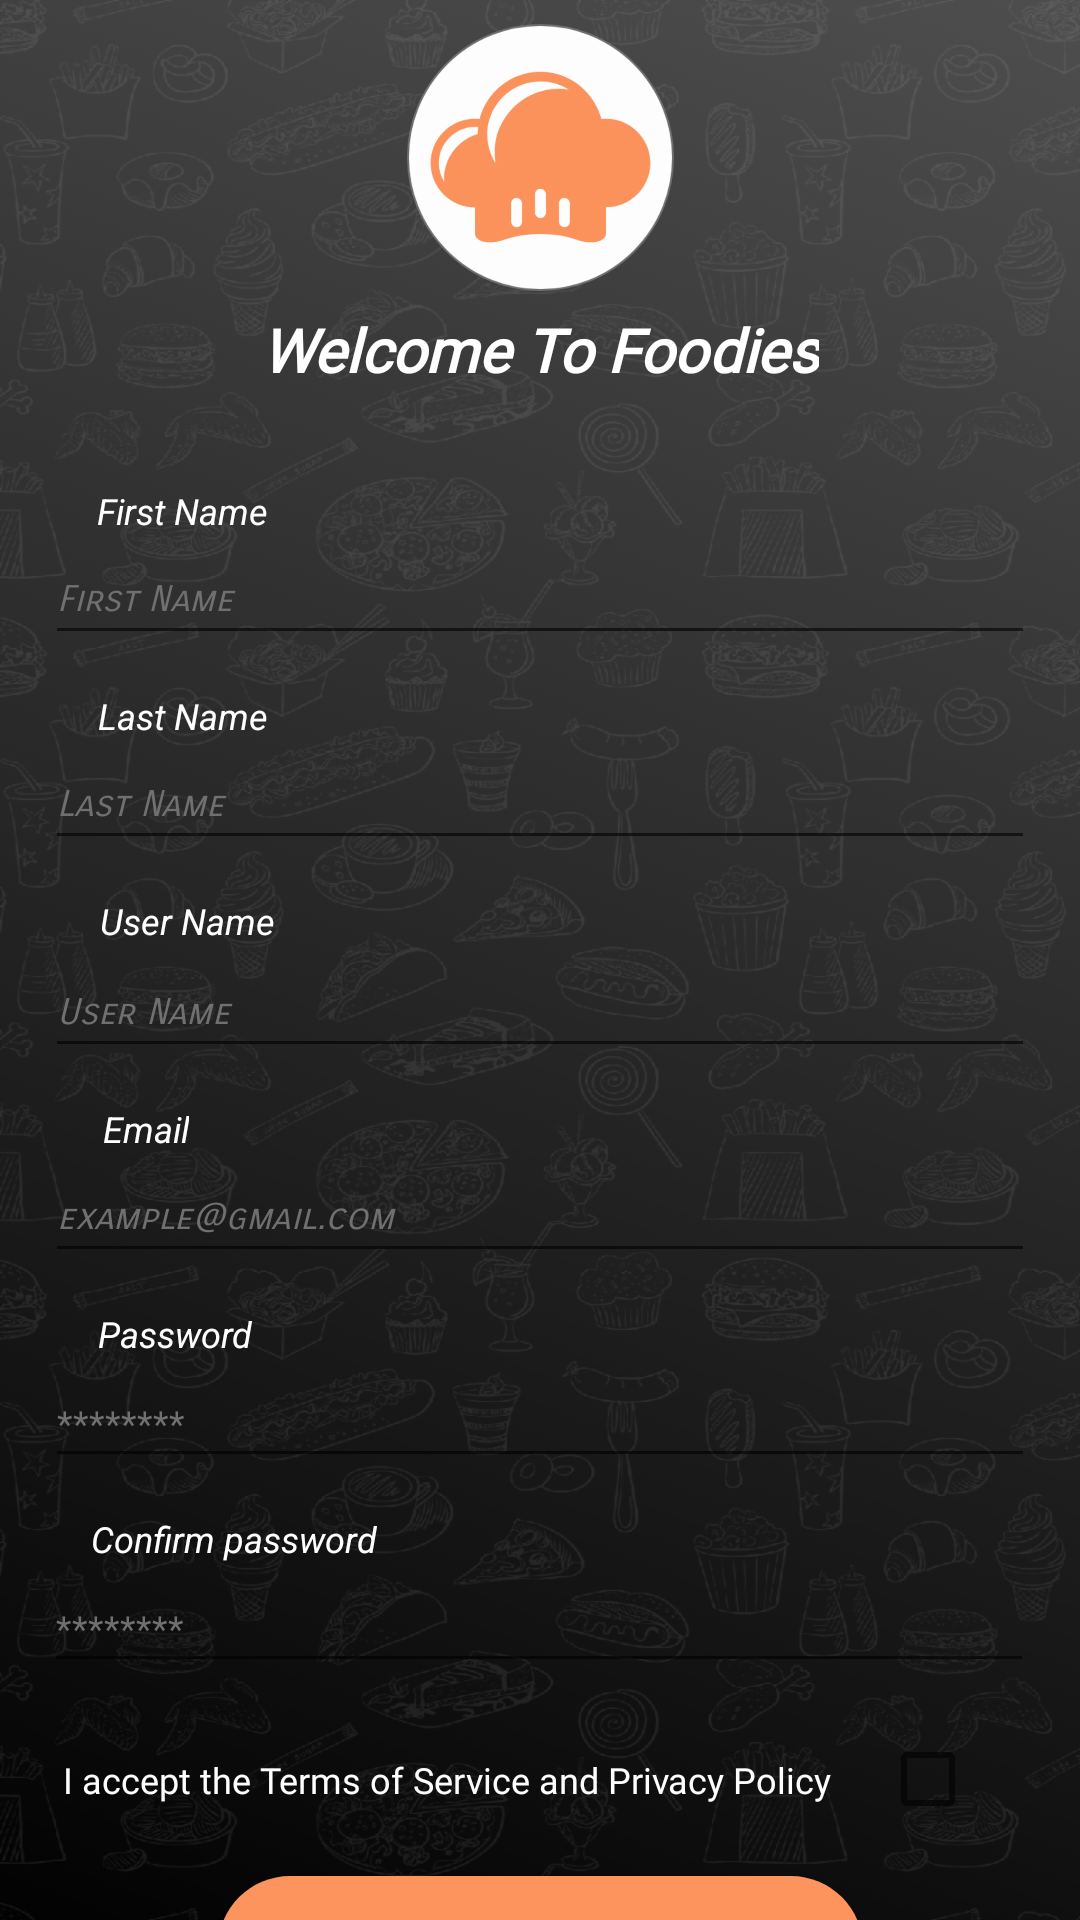

Produce the Android XML layout that renders to this screen, including the resource entries it uses.
<!-- AndroidManifest.xml: application theme Theme.ForFoodiesByFoodies -->
<!-- res/layout/activity_register_user.xml -->
<?xml version="1.0" encoding="utf-8"?>
<androidx.constraintlayout.widget.ConstraintLayout xmlns:android="http://schemas.android.com/apk/res/android"
    xmlns:app="http://schemas.android.com/apk/res-auto"
    xmlns:tools="http://schemas.android.com/tools"
    android:layout_width="fill_parent"
    android:layout_height="fill_parent"
    android:background="@drawable/background_splh"
    tools:context=".Views.RegisterUser">

    <ImageView
        android:id="@+id/im_logo2"
        android:layout_width="115dp"
        android:layout_height="89dp"
        android:layout_marginTop="8dp"
        app:layout_constraintEnd_toEndOf="parent"
        app:layout_constraintStart_toStartOf="parent"
        app:layout_constraintTop_toTopOf="parent"
        app:srcCompat="@drawable/logo_splh"
        android:contentDescription="@string/welcome" />

    <TextView
        android:id="@+id/et_welcome"
        android:layout_width="wrap_content"
        android:layout_height="wrap_content"
        android:layout_marginTop="6dp"
        android:fontFamily="@font/nothing_you_could_do"
        android:text="@string/welcome"
        android:textColor="@color/white"
        android:textSize="20sp"
        android:textStyle="bold|italic"
        app:layout_constraintEnd_toEndOf="parent"
        app:layout_constraintStart_toStartOf="parent"
        app:layout_constraintTop_toBottomOf="@+id/im_logo2" />

    <EditText
        android:id="@+id/et_fn"
        android:layout_width="330dp"
        android:layout_height="wrap_content"

        android:autofillHints="first name"
        android:ems="10"
        android:fontFamily="sans-serif-smallcaps"
        android:textStyle="italic"
        android:hint="@string/first_name"
        android:inputType="text"
        android:minHeight="40dp"
        android:textColor="@color/white"
        android:textColorHint="@color/sobolan"
        android:textSize="12sp"
        app:layout_constraintHorizontal_bias="0.503"
        app:layout_constraintLeft_toLeftOf="parent"
        app:layout_constraintRight_toRightOf="parent"
        app:layout_constraintTop_toBottomOf="@+id/et_first_name12" />

    <EditText
        android:id="@+id/et_sn"
        android:layout_width="330dp"
        android:layout_height="wrap_content"
        android:autofillHints="last name"
        android:ems="10"
        android:fontFamily="sans-serif-smallcaps"
        android:textStyle="italic"
        android:hint="@string/last_name"
        android:inputType="text"
        android:minHeight="40dp"
        android:textColor="@color/white"
        android:textColorHint="@color/sobolan"
        android:textSize="12sp"
        app:layout_constraintLeft_toLeftOf="parent"
        app:layout_constraintRight_toRightOf="parent"
        app:layout_constraintTop_toBottomOf="@+id/et_last_name12" />

    <EditText
        android:id="@+id/et_user"
        style="@style/Widget.AppCompat.EditText"
        android:layout_width="330dp"
        android:layout_height="wrap_content"
        android:layout_marginTop="1dp"
        android:autofillHints="user name"
        android:ems="10"
        android:fontFamily="sans-serif-smallcaps"
        android:hint="@string/username"
        android:inputType="text"
        android:minHeight="40dp"
        android:textColor="@color/white"
        android:textColorHint="@color/sobolan"
        android:textSize="12sp"
        android:textStyle="italic"
        app:layout_constraintHorizontal_bias="0.497"
        app:layout_constraintLeft_toLeftOf="parent"
        app:layout_constraintRight_toRightOf="parent"
        app:layout_constraintTop_toBottomOf="@+id/et_user_name12" />

    <TextView
        android:id="@+id/et_email12"
        android:layout_width="wrap_content"
        android:layout_height="wrap_content"
        android:layout_marginTop="12dp"
        android:text="@string/email"
        android:textColor="@color/white"
        android:textSize="12sp"
        android:textStyle="italic"
        app:layout_constraintEnd_toEndOf="parent"
        app:layout_constraintHorizontal_bias="0.104"
        app:layout_constraintStart_toStartOf="parent"
        app:layout_constraintTop_toBottomOf="@+id/et_user" />

    <EditText
        android:id="@+id/et_em"
        android:layout_width="330dp"
        android:layout_height="wrap_content"
        android:autofillHints="email "
        android:ems="10"
        android:hint="@string/email_hint"
        android:inputType="textEmailAddress"
        android:minHeight="40dp"
        android:textAppearance="@style/TextAppearance.AppCompat.Small"
        android:fontFamily="sans-serif-smallcaps"
        android:textColor="@color/white"
        android:textColorHint="@color/sobolan"
        android:textSize="12sp"
        android:textStyle="italic"
        app:layout_constraintLeft_toLeftOf="parent"
        app:layout_constraintRight_toRightOf="parent"
        app:layout_constraintTop_toBottomOf="@+id/et_email12"
        tools:ignore="RtlHardcoded" />

    <TextView
        android:id="@+id/et_password12"
        android:layout_width="wrap_content"
        android:layout_height="wrap_content"
        android:layout_marginTop="12dp"
        android:text="@string/password"
        android:textColor="@color/white"
        android:textSize="12sp"
        android:textStyle="italic"
        app:layout_constraintEnd_toEndOf="parent"
        app:layout_constraintHorizontal_bias="0.106"
        app:layout_constraintStart_toStartOf="parent"
        app:layout_constraintTop_toBottomOf="@+id/et_em" />

    <EditText
        android:id="@+id/et_pw"
        android:layout_width="330dp"
        android:layout_height="wrap_content"
        android:autofillHints="password"
        android:ems="10"
        android:hint="@string/pass_hint"
        android:inputType="textPassword"
        android:minHeight="40dp"
        android:textColor="@color/white"
        android:textColorHint="@color/sobolan"
        android:textSize="12sp"
        app:layout_constraintHorizontal_bias="0.502"
        app:layout_constraintLeft_toLeftOf="parent"
        app:layout_constraintRight_toRightOf="parent"
        app:layout_constraintTop_toBottomOf="@+id/et_password12"
        tools:ignore="RtlHardcoded" />

    <TextView
        android:id="@+id/et_confirm_password12"
        android:layout_width="wrap_content"
        android:layout_height="wrap_content"
        android:layout_marginTop="12dp"
        android:text="@string/confirm_password"
        android:textColor="@color/white"
        android:textSize="12sp"
        android:textStyle="italic"
        app:layout_constraintEnd_toEndOf="parent"
        app:layout_constraintHorizontal_bias="0.115"
        app:layout_constraintStart_toStartOf="parent"
        app:layout_constraintTop_toBottomOf="@+id/et_pw" />

    <EditText
        android:id="@+id/et_cpw"
        android:layout_width="330dp"
        android:layout_height="wrap_content"
        android:autofillHints="confirm password"
        android:ems="10"
        android:hint="@string/pass_hint"
        android:inputType="textPassword"
        android:minHeight="40dp"
        android:textColor="@color/white"
        android:textColorHint="@color/sobolan"
        android:textSize="12sp"
        app:layout_constraintHorizontal_bias="0.493"
        app:layout_constraintLeft_toLeftOf="parent"
        app:layout_constraintRight_toRightOf="parent"
        app:layout_constraintTop_toBottomOf="@+id/et_confirm_password12"
        tools:ignore="RtlHardcoded" />

    <Button
        android:id="@+id/btn_register_user"
        android:layout_width="215dp"
        android:layout_height="48dp"
        android:layout_marginTop="24dp"
        android:background="@drawable/rounded_corners"
        android:text="@string/register"
        app:backgroundTint="@color/orange"
        app:layout_constraintEnd_toEndOf="parent"
        app:layout_constraintStart_toStartOf="parent"
        app:layout_constraintTop_toBottomOf="@+id/textView6" />

    <CheckBox
        android:id="@+id/reg_cb"
        android:layout_width="48dp"
        android:layout_height="48dp"
        android:layout_marginStart="8dp"
        android:layout_marginLeft="8dp"
        android:layout_marginTop="8dp"
        android:layout_marginEnd="40dp"
        android:layout_marginRight="40dp"

        app:layout_constraintEnd_toEndOf="parent"
        app:layout_constraintStart_toEndOf="@+id/textView6"
        app:layout_constraintTop_toBottomOf="@+id/et_cpw" />

    <ProgressBar
        android:id="@+id/progressBar"
        android:layout_width="wrap_content"
        android:layout_height="wrap_content"
        android:visibility="gone"
        app:layout_constraintBottom_toBottomOf="parent"
        app:layout_constraintLeft_toLeftOf="parent"
        app:layout_constraintRight_toRightOf="parent"
        app:layout_constraintTop_toTopOf="parent" />

    <TextView
        android:id="@+id/textView6"
        android:layout_width="wrap_content"
        android:layout_height="wrap_content"
        android:layout_marginStart="42dp"
        android:layout_marginLeft="42dp"
        android:layout_marginTop="24dp"
        android:layout_marginEnd="8dp"
        android:layout_marginRight="8dp"
        android:fontFamily="@font/open_sans_semibold"
        android:text="@string/i_accept_the_terms_of_service_and_privacy_policy"
        android:textColor="@color/white"
        android:textSize="12sp"
        app:layout_constraintEnd_toStartOf="@+id/reg_cb"
        app:layout_constraintStart_toStartOf="parent"
        app:layout_constraintTop_toBottomOf="@+id/et_cpw" />

    <TextView
        android:id="@+id/et_user_name12"
        android:layout_width="wrap_content"
        android:layout_height="wrap_content"
        android:layout_marginTop="12dp"
        android:text="@string/user_name"
        android:textColor="@color/white"
        android:textSize="12sp"
        android:textStyle="italic"
        app:layout_constraintEnd_toEndOf="parent"
        app:layout_constraintHorizontal_bias="0.11"
        app:layout_constraintStart_toStartOf="parent"
        app:layout_constraintTop_toBottomOf="@+id/et_sn" />

    <TextView
        android:id="@+id/et_last_name12"
        android:layout_width="wrap_content"
        android:layout_height="wrap_content"
        android:layout_marginTop="12dp"
        android:text="@string/last_name"
        android:textColor="@color/white"
        android:textSize="12sp"
        android:textStyle="italic"
        app:layout_constraintEnd_toEndOf="parent"
        app:layout_constraintHorizontal_bias="0.108"
        app:layout_constraintStart_toStartOf="parent"
        app:layout_constraintTop_toBottomOf="@+id/et_fn" />

    <TextView
        android:id="@+id/et_first_name12"
        android:layout_width="wrap_content"
        android:layout_height="wrap_content"
        android:layout_marginTop="32dp"
        android:text="@string/first_name"
        android:textColor="@color/white"
        android:textSize="12sp"
        android:textStyle="italic"
        app:layout_constraintEnd_toEndOf="parent"
        app:layout_constraintHorizontal_bias="0.107"
        app:layout_constraintStart_toStartOf="parent"
        app:layout_constraintTop_toBottomOf="@+id/et_welcome" />

</androidx.constraintlayout.widget.ConstraintLayout>
<!-- resources referenced by this layout -->
<resources>
  <color name="orange">#FD945D</color>
  <color name="sobolan">#707070</color>
  <color name="white">#FFFFFFFF</color>
  <!-- drawable background_splh: png bitmap (drawable-hdpi, 746234 bytes) -->
  <!-- drawable logo_splh: png bitmap (drawable-hdpi, 24670 bytes) -->
  <!-- drawable rounded_corners (drawable) -->
  <?xml version="1.0" encoding="utf-8"?>
  <shape xmlns:android="http://schemas.android.com/apk/res/android"    android:shape="rectangle">    <solid android:color="#FD945D" />    <corners android:bottomRightRadius="50dp"        android:bottomLeftRadius="50dp"        android:topRightRadius="50dp"        android:topLeftRadius="50dp"/></shape>
  <string name="confirm_password">Confirm password</string>
  <string name="email">Email</string>
  <string name="email_hint">example@gmail.com</string>
  <string name="first_name">First Name</string>
  <string name="i_accept_the_terms_of_service_and_privacy_policy">I accept the Terms of Service and Privacy Policy</string>
  <string name="last_name">Last Name</string>
  <string name="pass_hint">  ********</string>
  <string name="password">Password</string>
  <string name="register">Register</string>
  <string name="user_name">User Name</string>
  <string name="username">User Name</string>
  <string name="welcome">Welcome To Foodies</string>
  <style name="Theme.ForFoodiesByFoodies" parent="Theme.AppCompat.Light.NoActionBar">
          <item name="android:textColorPrimaryInverse">@color/white</item>
          <item name="android:colorControlActivated" tools:targetApi="lollipop">@color/orange</item>
      </style>
</resources>
